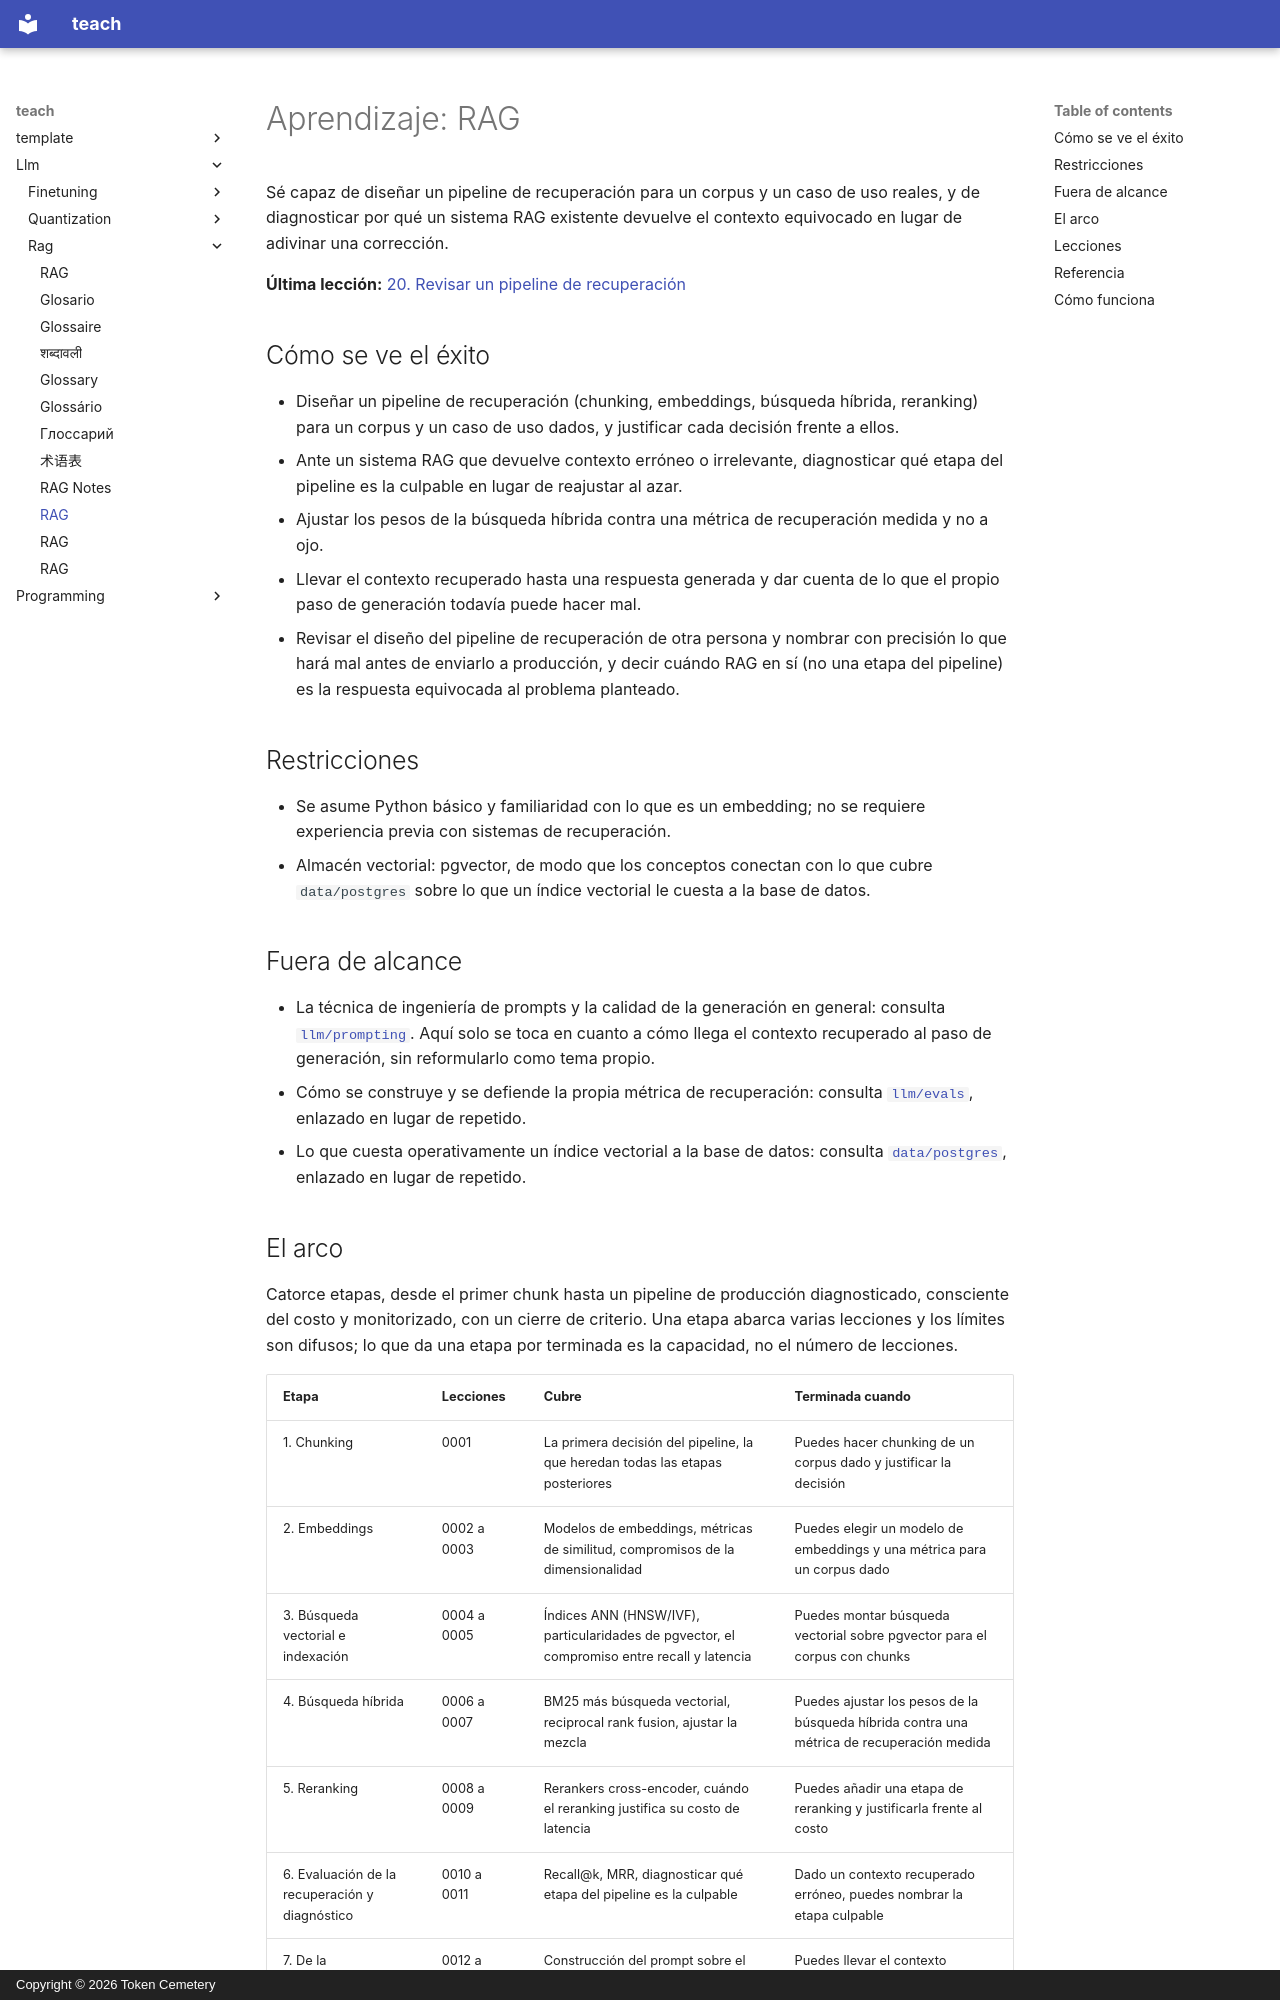

repository: TokenCemetery/teach · page: llm/rag/README.es/index.html · generator: mkdocs · copyright: Copyright © 2026 Token Cemetery

---
title: "RAG"
description: "Domina la recuperación: chunking, embeddings, búsqueda híbrida, reranking y medir si se recuperó lo correcto"
type: topic
---

# Aprendizaje: RAG

Sé capaz de diseñar un pipeline de recuperación para un corpus y un caso de uso reales, y de diagnosticar por qué un sistema RAG existente devuelve el contexto equivocado en lugar de adivinar una corrección.

**Última lección:** [20. Revisar un pipeline de recuperación](lessons/0020-reviewing-a-retrieval-pipeline.md)

## Cómo se ve el éxito

- Diseñar un pipeline de recuperación (chunking, embeddings, búsqueda híbrida, reranking) para un corpus y un caso de uso dados, y justificar cada decisión frente a ellos.
- Ante un sistema RAG que devuelve contexto erróneo o irrelevante, diagnosticar qué etapa del pipeline es la culpable en lugar de reajustar al azar.
- Ajustar los pesos de la búsqueda híbrida contra una métrica de recuperación medida y no a ojo.
- Llevar el contexto recuperado hasta una respuesta generada y dar cuenta de lo que el propio paso de generación todavía puede hacer mal.
- Revisar el diseño del pipeline de recuperación de otra persona y nombrar con precisión lo que hará mal antes de enviarlo a producción, y decir cuándo RAG en sí (no una etapa del pipeline) es la respuesta equivocada al problema planteado.

## Restricciones

- Se asume Python básico y familiaridad con lo que es un embedding; no se requiere experiencia previa con sistemas de recuperación.
- Almacén vectorial: pgvector, de modo que los conceptos conectan con lo que cubre `data/postgres` sobre lo que un índice vectorial le cuesta a la base de datos.

## Fuera de alcance

- La técnica de ingeniería de prompts y la calidad de la generación en general: consulta [`llm/prompting`](../../llm/prompting/). Aquí solo se toca en cuanto a cómo llega el contexto recuperado al paso de generación, sin reformularlo como tema propio.
- Cómo se construye y se defiende la propia métrica de recuperación: consulta [`llm/evals`](../../llm/evals/), enlazado en lugar de repetido.
- Lo que cuesta operativamente un índice vectorial a la base de datos: consulta [`data/postgres`](../../data/postgres/), enlazado en lugar de repetido.
